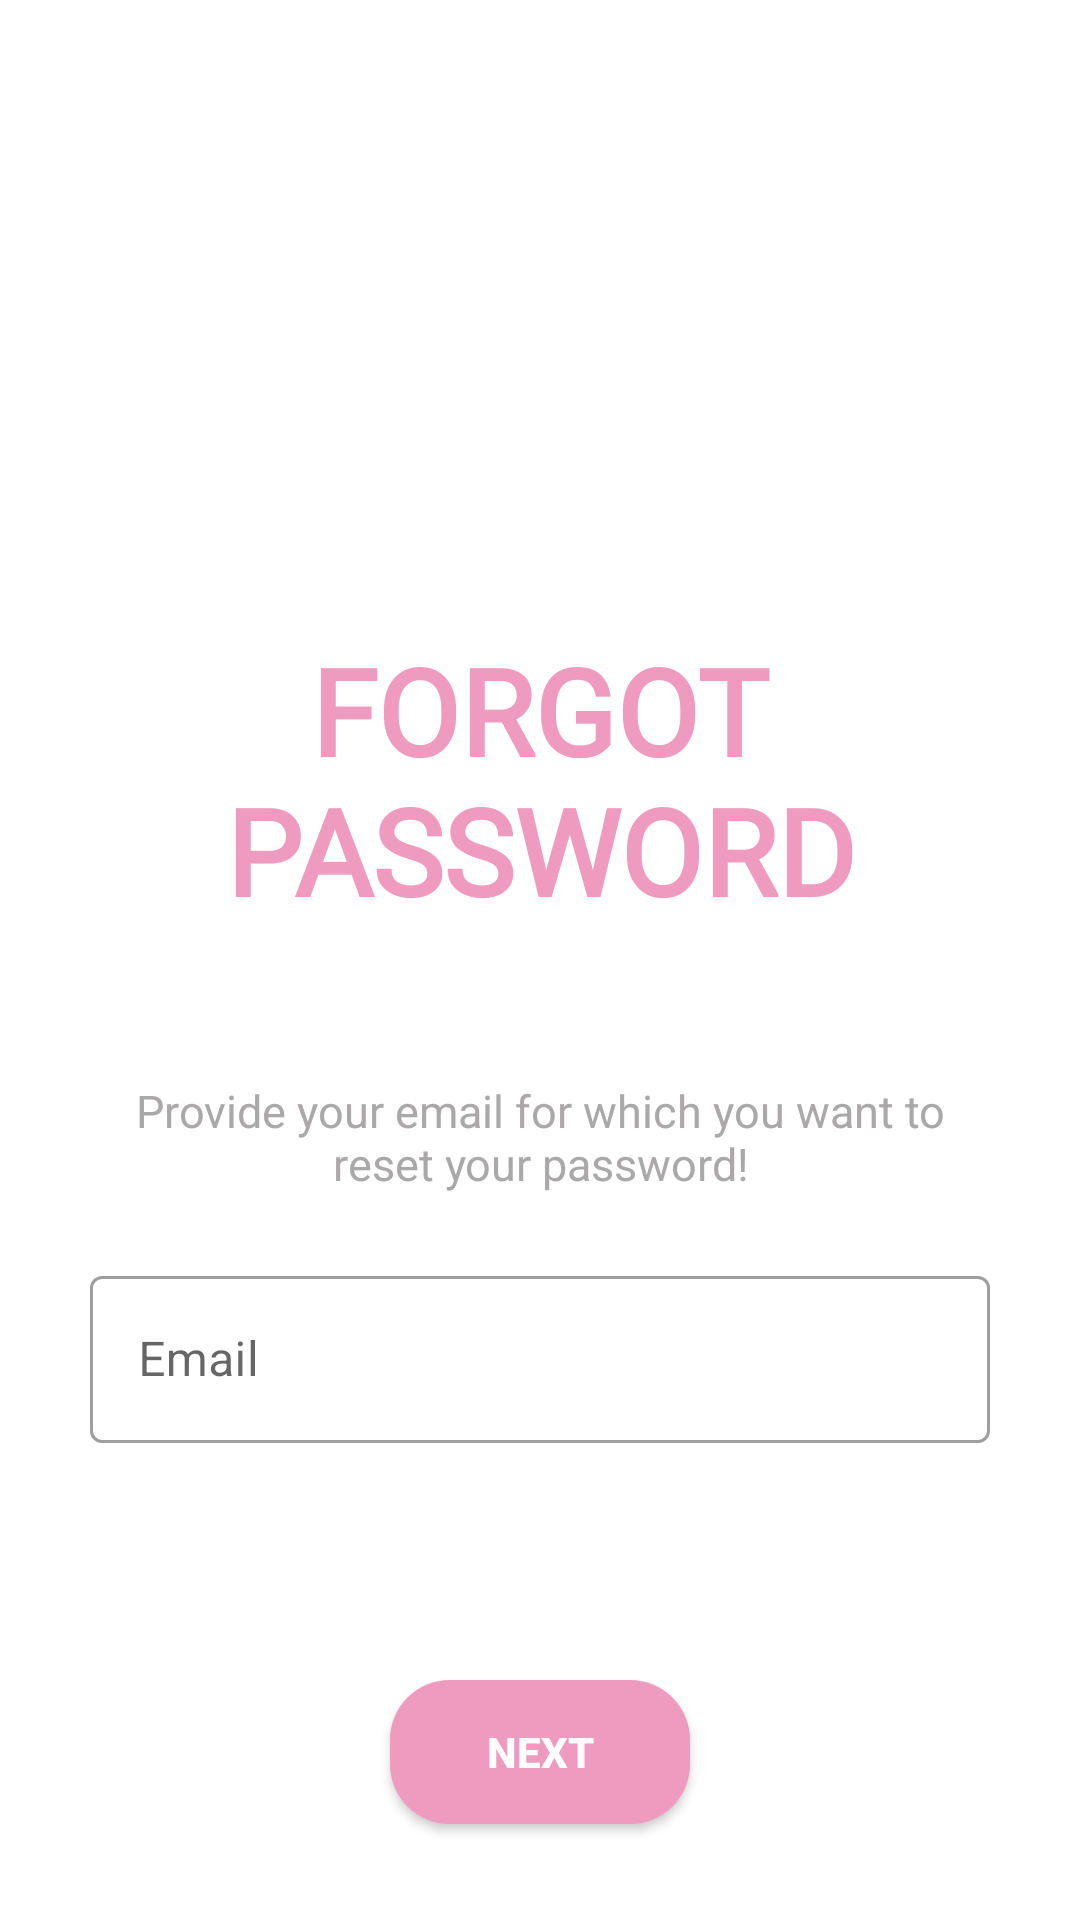

Here is an Android app screen rendered from its layout file. Give the layout XML and the strings, colors and styles it references.
<!-- AndroidManifest.xml: application theme Theme.EventManagementApplication -->
<!-- res/layout/activity_forgot_password.xml -->
<?xml version="1.0" encoding="utf-8"?>
<RelativeLayout xmlns:android="http://schemas.android.com/apk/res/android"
    xmlns:tools="http://schemas.android.com/tools"
    android:layout_width="match_parent"
    android:layout_height="match_parent"
    xmlns:app="http://schemas.android.com/apk/res-auto">

    <ScrollView
        android:layout_width="match_parent"
        android:layout_height="match_parent">
        <RelativeLayout
            android:layout_width="match_parent"
            android:layout_height="match_parent">
            <RelativeLayout
                android:layout_width="match_parent"
                android:layout_height="750dp"
                android:layout_marginStart="10dp"
                android:layout_marginTop="10dp"
                android:layout_marginEnd="10dp"
                android:layout_marginBottom="10dp">


                <TextView
                    android:layout_width="match_parent"
                    android:layout_height="wrap_content"
                    android:layout_marginTop="200dp"
                    android:fontFamily="@font/cantata_one"
                    android:text="Forgot Password"
                    android:textAlignment="center"
                    android:textAllCaps="true"
                    android:textColor="@color/pink"
                    android:textSize="40sp"
                    android:textStyle="bold" />

                <TextView
                    android:layout_width="match_parent"
                    android:layout_height="wrap_content"
                    android:layout_alignParentStart="true"
                    android:layout_alignParentTop="true"
                    android:layout_alignParentEnd="true"
                    android:text="Provide your email for which you want to reset your password!"
                    android:layout_marginTop="350dp"
                    android:textSize="15sp"
                    android:textColor="@color/light_text_coor"
                    android:textAlignment="center"
                    android:gravity="center"
                    android:layout_marginStart="30dp"
                    android:layout_marginEnd="30dp"/>

                <com.google.android.material.textfield.TextInputLayout

                    android:layout_alignParentStart="true"
                    android:layout_alignParentTop="true"
                    android:layout_alignParentEnd="true"
                    android:layout_marginTop="400dp"
                    android:layout_marginStart="10dp"
                    android:layout_marginEnd="10dp"
                    style="@style/Widget.MaterialComponents.TextInputLayout.OutlinedBox"
                    android:layout_width="match_parent"
                    android:layout_height="wrap_content"
                    android:hint="Email"
                    app:startIconDrawable="@drawable/ic_email"
                    android:padding="10dp">

                    <com.google.android.material.textfield.TextInputEditText
                        android:id="@+id/fp_email"
                        android:layout_width="match_parent"
                        android:layout_height="wrap_content"
                        android:inputType="textEmailAddress" />
                </com.google.android.material.textfield.TextInputLayout>


                <Button
                    android:id="@+id/forgot_pass_btn"
                    android:layout_width="match_parent"
                    android:layout_height="wrap_content"
                    android:background="@drawable/button_bg"
                    android:text="Next"
                    android:textColor="@color/white"
                    android:textStyle="bold"
                    android:layout_alignParentStart="true"
                    android:layout_alignParentTop="true"
                    android:layout_alignParentEnd="true"
                    android:layout_marginStart="120dp"
                    android:layout_marginTop="550dp"
                    android:layout_marginEnd="120dp"
                    android:layout_marginBottom="1000dp"/>

            </RelativeLayout>
        </RelativeLayout>
    </ScrollView>
</RelativeLayout>
<!-- resources referenced by this layout -->
<resources>
  <color name="light_text_coor">#AAA8A8</color>
  <color name="pink">#EF9ABF</color>
  <color name="white">#FFFFFFFF</color>
  <!-- drawable button_bg (drawable) -->
  <?xml version="1.0" encoding="utf-8"?>
  <shape xmlns:android="http://schemas.android.com/apk/res/android">
          <corners android:radius="20dp"/>
          <solid android:color="@color/pink"/>
  </shape>
  <style name="Theme.EventManagementApplication" parent="Theme.MaterialComponents.DayNight.NoActionBar">
          
          <item name="colorPrimary">@color/pink</item>
          <item name="colorPrimaryVariant">@color/pink</item>
          <item name="colorOnPrimary">@color/white</item>
          <item name="android:textColorSecondary">@color/white</item>
  
  
          
          <item name="colorSecondary">@color/pink</item>
          <item name="colorSecondaryVariant">@color/pink</item>
          <item name="colorOnSecondary">@color/black</item>
          
          <item name="android:statusBarColor" tools:targetApi="l">?attr/colorPrimaryVariant</item>
  
          
      </style>
  <color name="black">#FF000000</color>
</resources>
